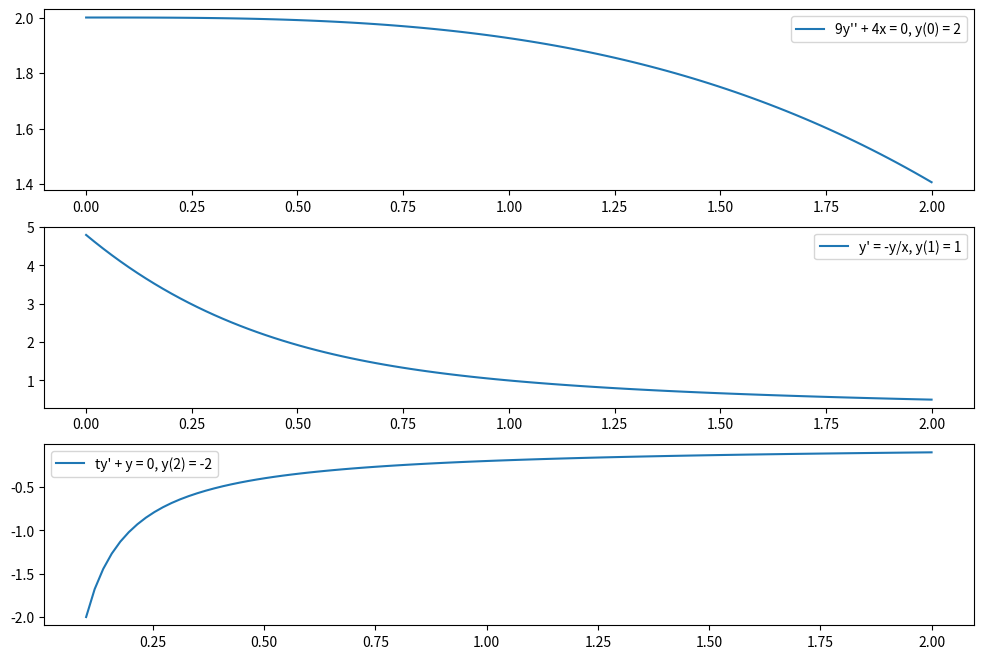

Generate this figure with matplotlib: (Note: this script raises an exception after producing the figure.)
import numpy as np
import matplotlib.pyplot as plt
from scipy.integrate import solve_ivp

# Define the ODEs and initial conditions as before
def exercise1(t, y):
    return [y[1], -4*t/9]

def exercise2(t, y):
    return [-y/t]

def exercise3(t, y):
    return [-y/t]

sol1 = solve_ivp(exercise1, [0, 2], [2, 0], dense_output=True)
sol2 = solve_ivp(exercise2, [1, 3], [1], dense_output=True)
sol3 = solve_ivp(exercise3, [0.1, 2], [-2], dense_output=True)  # Start from 0.1 to avoid division by zero

# Generate a range of t values for plotting
t_points = np.linspace(0, 2, 100)
t_points3 = np.linspace(0.1, 2, 100)

# Create the plot
plt.figure(figsize=(12, 8))

plt.subplot(311)
plt.plot(t_points, sol1.sol(t_points)[0], label='9y\'\' + 4x = 0, y(0) = 2')
plt.legend()

plt.subplot(312)
plt.plot(t_points, sol2.sol(t_points)[0], label="y' = -y/x, y(1) = 1")
plt.legend()

plt.subplot(313)
plt.plot(t_points3, sol3.sol(t_points3)[0], label="ty' + y = 0, y(2) = -2")
plt.legend()

# Save the plot instead of showing it
plt.savefig('/home/<user>/crypto/IVP_solution_plot.png')
plt.close()  # Close the plot to free up memory
